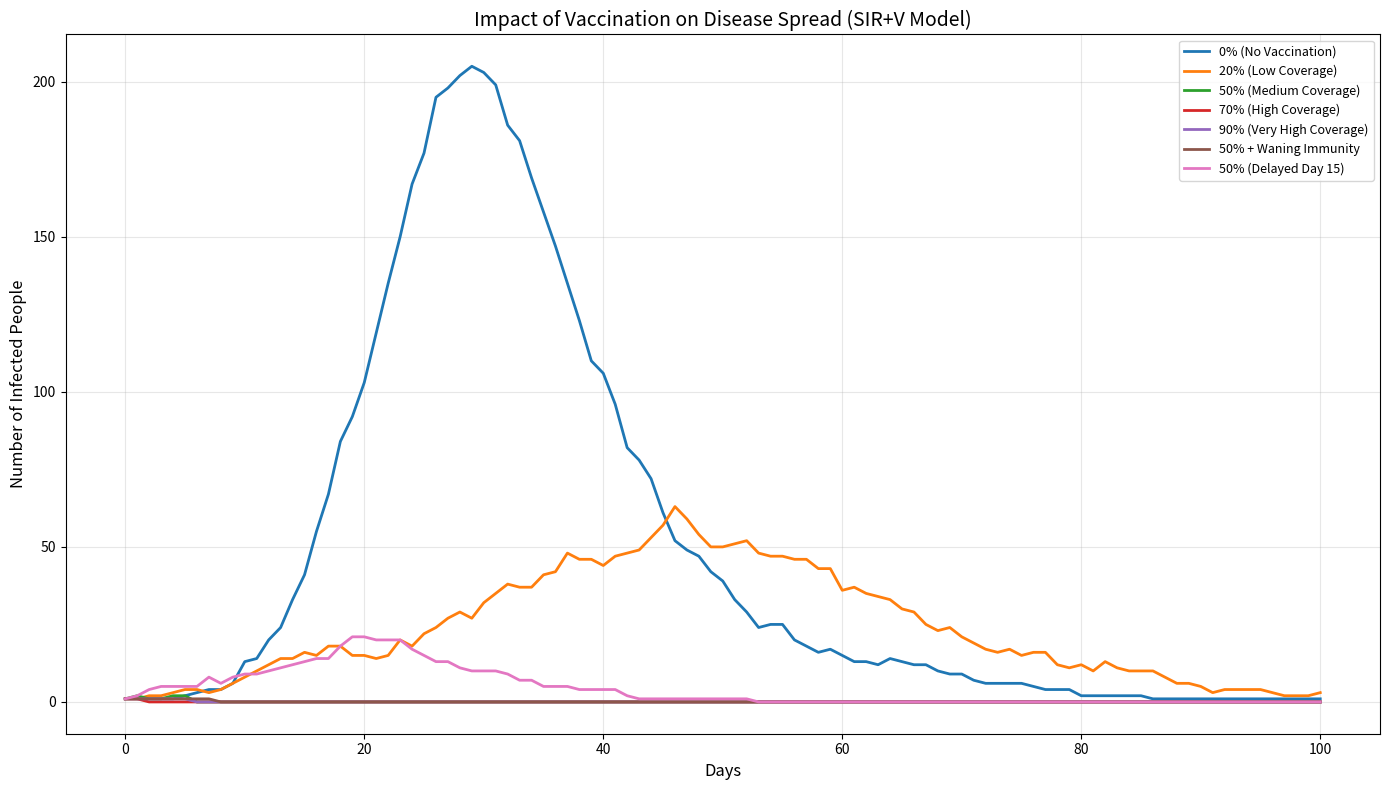
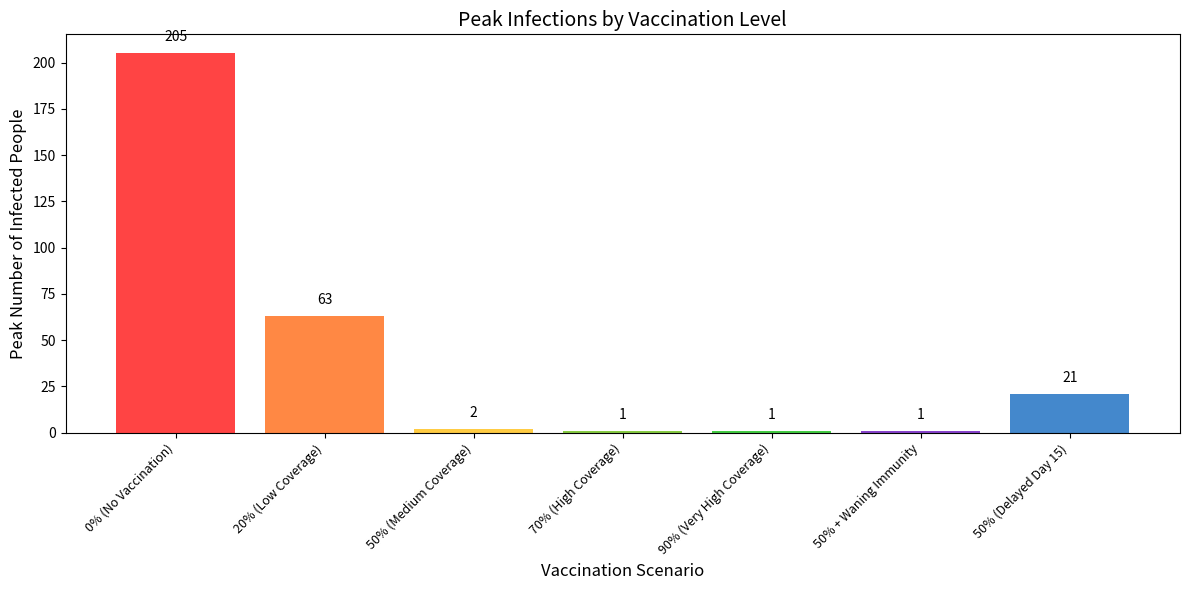
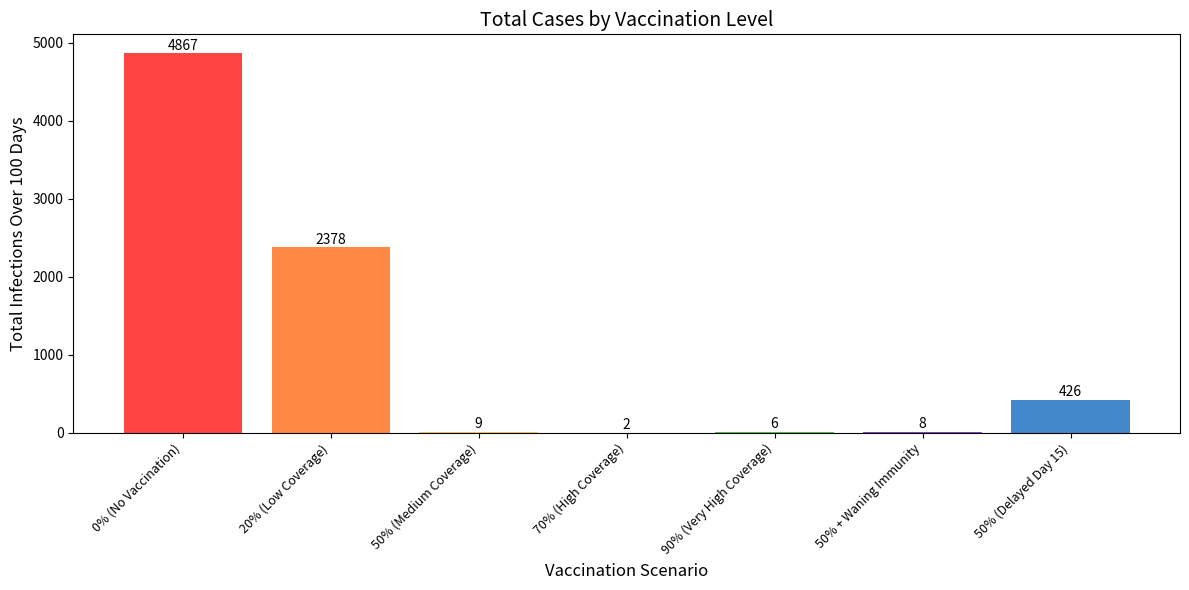

Source code (Python) for these figures, in order:
import numpy as np
import matplotlib.pyplot as plt
import os

print("="*60)
print("VACCINATION STRATEGY SIMULATION (SIR+V Model)")
print("Advanced Features: Waning Immunity + Delayed Rollout")
print("="*60)

def run_simulation(population, days, vaccine_coverage, enable_waning=False, 
                   delay_rollout_days=0, waning_rate=0.01):
    
    S = int(population * (1 - vaccine_coverage)) - 1
    I = 1
    R = 0
    V = 0
    
    beta = 0.4
    gamma = 0.1
    
    total_vaccinated = int(population * vaccine_coverage)
    rollout_start = delay_rollout_days
    rollout_rate = 0.1
    
    susceptible_history = [S]
    infected_history = [I]
    recovered_history = [R]
    vaccinated_history = [V]
    
    for day in range(days):
        
        if day >= rollout_start and V < total_vaccinated:
            eligible_for_vax = S
            new_vaccinations = min(int(eligible_for_vax * rollout_rate), 
                                   total_vaccinated - V)
            V += new_vaccinations
            S -= new_vaccinations
        
        infection_prob = 1 - np.exp(-beta * I / population)
        new_infections = np.random.binomial(S, infection_prob)
        
        new_recoveries = np.random.binomial(I, gamma)
        
        if enable_waning and R > 0:
            waning_count = np.random.binomial(R, waning_rate)
            R -= waning_count
            S += waning_count
        
        S -= new_infections
        I += new_infections - new_recoveries
        R += new_recoveries
        
        S = max(0, S)
        I = max(0, I)
        R = max(0, R)
        V = max(0, V)
        
        susceptible_history.append(S)
        infected_history.append(I)
        recovered_history.append(R)
        vaccinated_history.append(V)
    
    return infected_history, susceptible_history, recovered_history, vaccinated_history

population = 500
days = 100

scenarios = {
    '0% (No Vaccination)': {'coverage': 0, 'waning': False, 'delay': 0},
    '20% (Low Coverage)': {'coverage': 0.20, 'waning': False, 'delay': 0},
    '50% (Medium Coverage)': {'coverage': 0.50, 'waning': False, 'delay': 0},
    '70% (High Coverage)': {'coverage': 0.70, 'waning': False, 'delay': 0},
    '90% (Very High Coverage)': {'coverage': 0.90, 'waning': False, 'delay': 0},
    '50% + Waning Immunity': {'coverage': 0.50, 'waning': True, 'delay': 0, 'waning_rate': 0.02},
    '50% (Delayed Day 15)': {'coverage': 0.50, 'waning': False, 'delay': 15},
}

print(f"\nPopulation: {population} people")
print(f"Simulation duration: {days} days")
print(f"Scenarios to test: {len(scenarios)}")
print("\nRunning simulations...")
print("-"*60)

results = {}
peak_infections = []
total_infections = []
scenario_labels = []

output_dir = 'simulation_results'
if not os.path.exists(output_dir):
    os.makedirs(output_dir)

plt.figure(figsize=(14, 8))

for name, params in scenarios.items():
    print(f"Simulating: {name}...")
    
    waning = params.get('waning', False)
    delay = params.get('delay', 0)
    waning_rate = params.get('waning_rate', 0.01)
    
    infected_hist, susc_hist, rec_hist, vax_hist = run_simulation(
        population, days, params['coverage'], 
        enable_waning=waning, 
        delay_rollout_days=delay,
        waning_rate=waning_rate
    )
    results[name] = infected_hist
    
    peak = max(infected_hist)
    total = sum(infected_hist)
    peak_infections.append(peak)
    total_infections.append(total)
    scenario_labels.append(name)
    
    print(f"   -> Peak infected: {peak:.0f} people ({peak/population*100:.1f}%)")
    print(f"   -> Total infections: {total:.0f}")
    print()
    
    plt.plot(infected_hist, linewidth=2, label=f"{name}")

plt.xlabel('Days', fontsize=12)
plt.ylabel('Number of Infected People', fontsize=12)
plt.title('Impact of Vaccination on Disease Spread (SIR+V Model)', fontsize=14)
plt.legend(loc='upper right', fontsize=9)
plt.grid(True, alpha=0.3)
plt.tight_layout()

graph_path = f'{output_dir}/vaccination_comparison.png'
plt.savefig(graph_path, dpi=150, bbox_inches='tight')
print("-"*60)
print(f"[*] Graph saved as '{graph_path}'")

plt.figure(figsize=(12, 6))
bar_colors = ['#ff4444', '#ff8844', '#ffcc44', '#88cc44', '#44cc44', '#8844cc', '#4488cc']

bars = plt.bar(scenario_labels, peak_infections, color=bar_colors)
plt.xlabel('Vaccination Scenario', fontsize=12)
plt.ylabel('Peak Number of Infected People', fontsize=12)
plt.title('Peak Infections by Vaccination Level', fontsize=14)
plt.xticks(rotation=45, ha='right', fontsize=9)

for bar, value in zip(bars, peak_infections):
    plt.text(bar.get_x() + bar.get_width()/2, bar.get_height() + 5, 
             f'{value:.0f}', ha='center', va='bottom', fontsize=10)

plt.tight_layout()
bar_chart_path = f'{output_dir}/peak_infections_barchart.png'
plt.savefig(bar_chart_path, dpi=150, bbox_inches='tight')
print(f"[*] Bar chart saved as '{bar_chart_path}'")

plt.figure(figsize=(12, 6))
bars2 = plt.bar(scenario_labels, total_infections, color=bar_colors)
plt.xlabel('Vaccination Scenario', fontsize=12)
plt.ylabel('Total Infections Over 100 Days', fontsize=12)
plt.title('Total Cases by Vaccination Level', fontsize=14)
plt.xticks(rotation=45, ha='right', fontsize=9)

for bar, value in zip(bars2, total_infections):
    plt.text(bar.get_x() + bar.get_width()/2, bar.get_height() + 10, 
             f'{value:.0f}', ha='center', va='bottom', fontsize=10)

plt.tight_layout()
total_chart_path = f'{output_dir}/total_infections_barchart.png'
plt.savefig(total_chart_path, dpi=150, bbox_inches='tight')
print(f"[*] Total cases chart saved as '{total_chart_path}'")

plt.close('all')

print("\n" + "="*70)
print("SUMMARY TABLE: PEAK INFECTIONS & TOTAL CASES")
print("="*70)
print(f"{'Scenario':<30} {'Peak Inf':>12} {'Total Cases':>12}")
print("-"*70)
for i, name in enumerate(scenario_labels):
    print(f"{name:<30} {peak_infections[i]:>12.0f} {total_infections[i]:>12.0f}")
print("="*70)

print("\n" + "="*60)
print("ANALYSIS & INTERPRETATION")
print("="*60)

R0 = 4
herd_threshold = (1 - 1/R0) * 100

print("\n" + "="*60)
print("WHAT IS HERD IMMUNITY?")
print("="*60)
print("""
HERD IMMUNITY occurs when enough of a population is immune to a disease 
that it cannot spread, protecting even those who are not immune.

When a person recovers from an infection (or gets vaccinated), they 
become immune and cannot catch or spread the disease. If a large enough 
percentage of the population is immune, the disease cannot find new 
hosts to infect - it dies out.

The HERD IMMUNITY THRESHOLD depends on how contagious the disease is:
- Measured by R0 (Basic Reproduction Number)
- R0 = average number of people one infected person infects
- Threshold = (1 - 1/R0) × 100%

For this simulation:
- R0 = 4 (each infected person infects 4 others on average)
- Herd Immunity Threshold = {:.0f}%
- This means {:.0f}% of the population needs immunity to stop spread
""".format(herd_threshold, herd_threshold))

print("\nHERD IMMUNITY ANALYSIS:")
print(f"   With R0 = {R0}, need {herd_threshold:.0f}% of population immune")
print(f"   This explains why 70% vaccination works but 50% doesn't fully")

print(f"\nKEY OBSERVATIONS:")
print(f"   0% Vaccination: Peak = {peak_infections[0]:.0f} (worst outbreak)")
print(f"   50% Vaccination: Peak = {peak_infections[2]:.0f} (below herd immunity)")
print(f"   70% Vaccination: Peak = {peak_infections[3]:.0f} (achieves herd immunity)")

print("\nADVANCED FEATURE RESULTS:")
print(f"   50% + Waning Immunity: Peak = {peak_infections[5]:.0f}")
print(f"       -> Waning immunity causes recovered people to become")
print(f"         susceptible again, leading to larger outbreaks")
print(f"   50% (Delayed Day 15): Peak = {peak_infections[6]:.0f}")  
print(f"       -> Delayed vaccination allows epidemic to spread")
print(f"         before protection kicks in")

print("\nKEY INSIGHTS:")
print(f"   1. Each increase in vaccination reduces peak infections")
print(f"   2. At 70% vaccination, outbreak is controlled (herd immunity)")
print(f"   3. Waning immunity REQUIRES higher vaccination coverage")
print(f"   4. Delayed rollout is nearly as bad as no vaccination")

print("\n" + "="*60)
print("SIMULATION COMPLETE!")
print(f"Check the '{output_dir}' folder for saved graphs:")
print(f"  - vaccination_comparison.png")
print(f"  - peak_infections_barchart.png") 
print(f"  - total_infections_barchart.png")
print("="*60)
